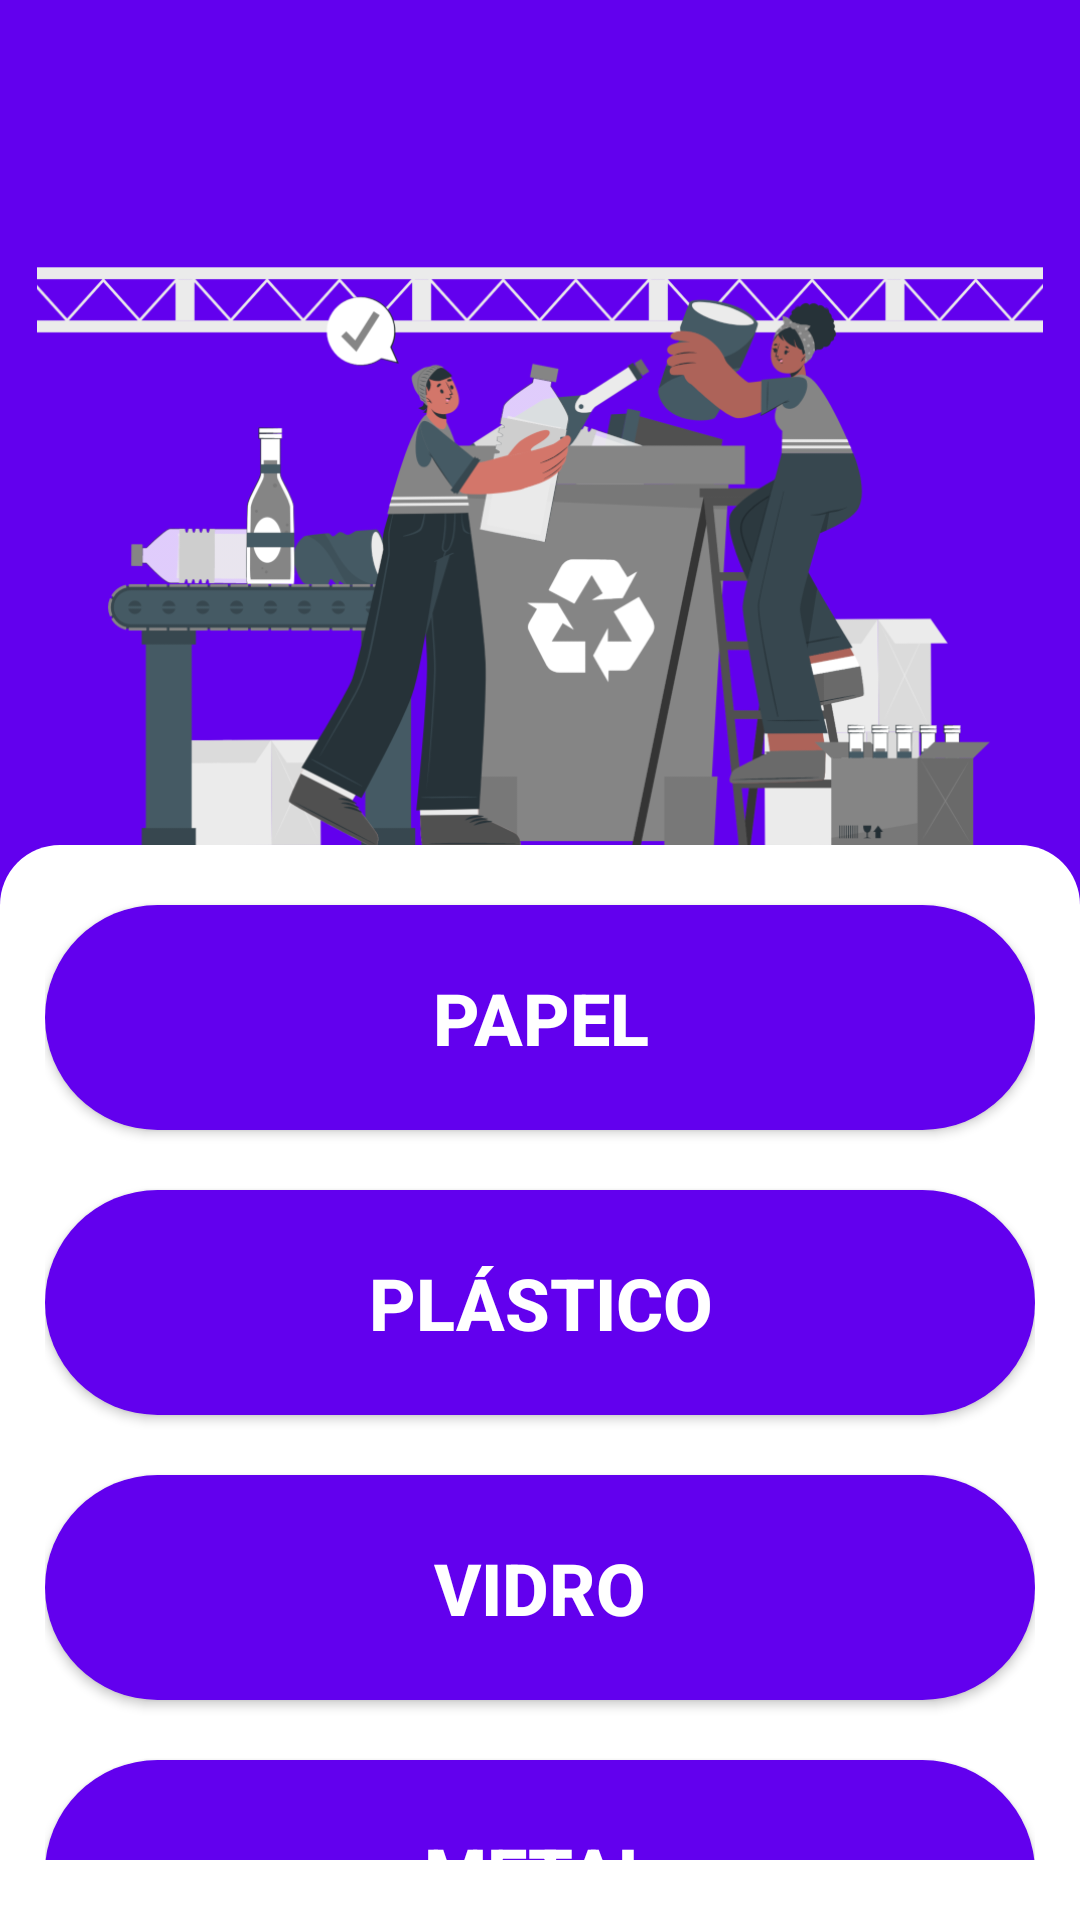

Produce the Android XML layout that renders to this screen, including the resource entries it uses.
<!-- AndroidManifest.xml: application theme Theme.Recycle -->
<!-- res/layout/activity_tipos_materiais_reciclaveis.xml -->
<?xml version="1.0" encoding="utf-8"?>
<androidx.constraintlayout.widget.ConstraintLayout xmlns:android="http://schemas.android.com/apk/res/android"
    xmlns:app="http://schemas.android.com/apk/res-auto"
    xmlns:tools="http://schemas.android.com/tools"
    android:layout_width="match_parent"
    android:layout_height="match_parent"
    android:background="@color/dark_blue"
    tools:context=".TiposMateriaisReciclaveis">

    <ImageView
        android:id="@+id/imageView3"
        android:layout_width="match_parent"
        android:layout_height="578px"
        android:layout_weight="1"
        app:layout_constraintBottom_toTopOf="@+id/linearLayout2"
        app:layout_constraintEnd_toEndOf="parent"
        app:layout_constraintStart_toStartOf="parent"
        app:srcCompat="@drawable/imagem2_1000" />

    <View
        android:id="@+id/view3"
        android:layout_width="match_parent"
        android:layout_height="1px"
        app:layout_constraintBottom_toBottomOf="parent"
        app:layout_constraintTop_toTopOf="parent"
        app:layout_constraintVertical_bias="0.44" />

    <LinearLayout
        android:id="@+id/linearLayout2"
        android:layout_width="match_parent"
        android:layout_height="0dp"
        android:background="@drawable/shape_container"
        android:orientation="vertical"
        android:paddingHorizontal="15dp"
        android:paddingBottom="20dp"
        app:layout_constraintBottom_toBottomOf="parent"
        app:layout_constraintTop_toBottomOf="@+id/view3">

        <Button
            android:id="@+id/btnPapel"
            android:layout_width="match_parent"
            android:layout_height="75dp"
            android:layout_marginHorizontal="0dp"
            android:layout_marginTop="20dp"
            android:background="@drawable/button_shape"
            android:text="Papel"
            android:textColor="@color/white"
            android:textSize="24sp"
            android:textStyle="bold" />

        <Button
            android:id="@+id/btnPlastico"
            android:layout_width="match_parent"
            android:layout_height="75dp"
            android:layout_marginHorizontal="0dp"
            android:layout_marginTop="20dp"
            android:background="@drawable/button_shape"
            android:text="Plástico"
            android:textColor="@color/white"
            android:textSize="24sp"
            android:textStyle="bold" />

        <Button
            android:id="@+id/btnVidro"
            android:layout_width="match_parent"
            android:layout_height="75dp"
            android:layout_marginHorizontal="0dp"
            android:layout_marginTop="20dp"
            android:background="@drawable/button_shape"
            android:text="Vidro"
            android:textColor="@color/white"
            android:textSize="24sp"
            android:textStyle="bold" />

        <Button
            android:id="@+id/btnMetal"
            android:layout_width="match_parent"
            android:layout_height="75dp"
            android:layout_marginHorizontal="0dp"
            android:layout_marginTop="20dp"
            android:background="@drawable/button_shape"
            android:text="Metal"
            android:textColor="@color/white"
            android:textSize="24sp"
            android:textStyle="bold" />
    </LinearLayout>

</androidx.constraintlayout.widget.ConstraintLayout>
<!-- resources referenced by this layout -->
<resources>
  <color name="dark_blue">#6200EE</color>
  <color name="white">#FFFFFFFF</color>
  <!-- drawable button_shape (drawable) -->
  <?xml version="1.0" encoding="utf-8"?>
  <shape xmlns:android="http://schemas.android.com/apk/res/android">
      <corners android:radius="50dp" />
      <solid android:color="@color/dark_blue" />
  </shape>
  <!-- drawable imagem2_1000: png bitmap (drawable, 147630 bytes) -->
  <!-- drawable shape_container (drawable) -->
  <?xml version="1.0" encoding="utf-8"?>
  <shape xmlns:android="http://schemas.android.com/apk/res/android">
      <solid android:color="@color/white" />
      <corners
          android:topRightRadius="20dp"
          android:topLeftRadius="20dp" />
  </shape>
  <style name="Theme.Recycle" parent="Theme.MaterialComponents.DayNight.DarkActionBar">
          
          <item name="colorPrimary">@color/purple_500</item>
          <item name="colorPrimaryVariant">@color/purple_700</item>
          <item name="colorOnPrimary">@color/white</item>
          
          <item name="colorSecondary">@color/teal_200</item>
          <item name="colorSecondaryVariant">@color/teal_700</item>
          <item name="colorOnSecondary">@color/black</item>
          
          <item name="android:statusBarColor">@color/dark_blue</item> 
          
          <item name="windowNoTitle">true</item>
      </style>
  <color name="purple_500">#FF6200EE</color>
  <color name="purple_700">#FF3700B3</color>
  <color name="teal_200">#FF03DAC5</color>
  <color name="teal_700">#FF018786</color>
  <color name="black">#FF000000</color>
</resources>
